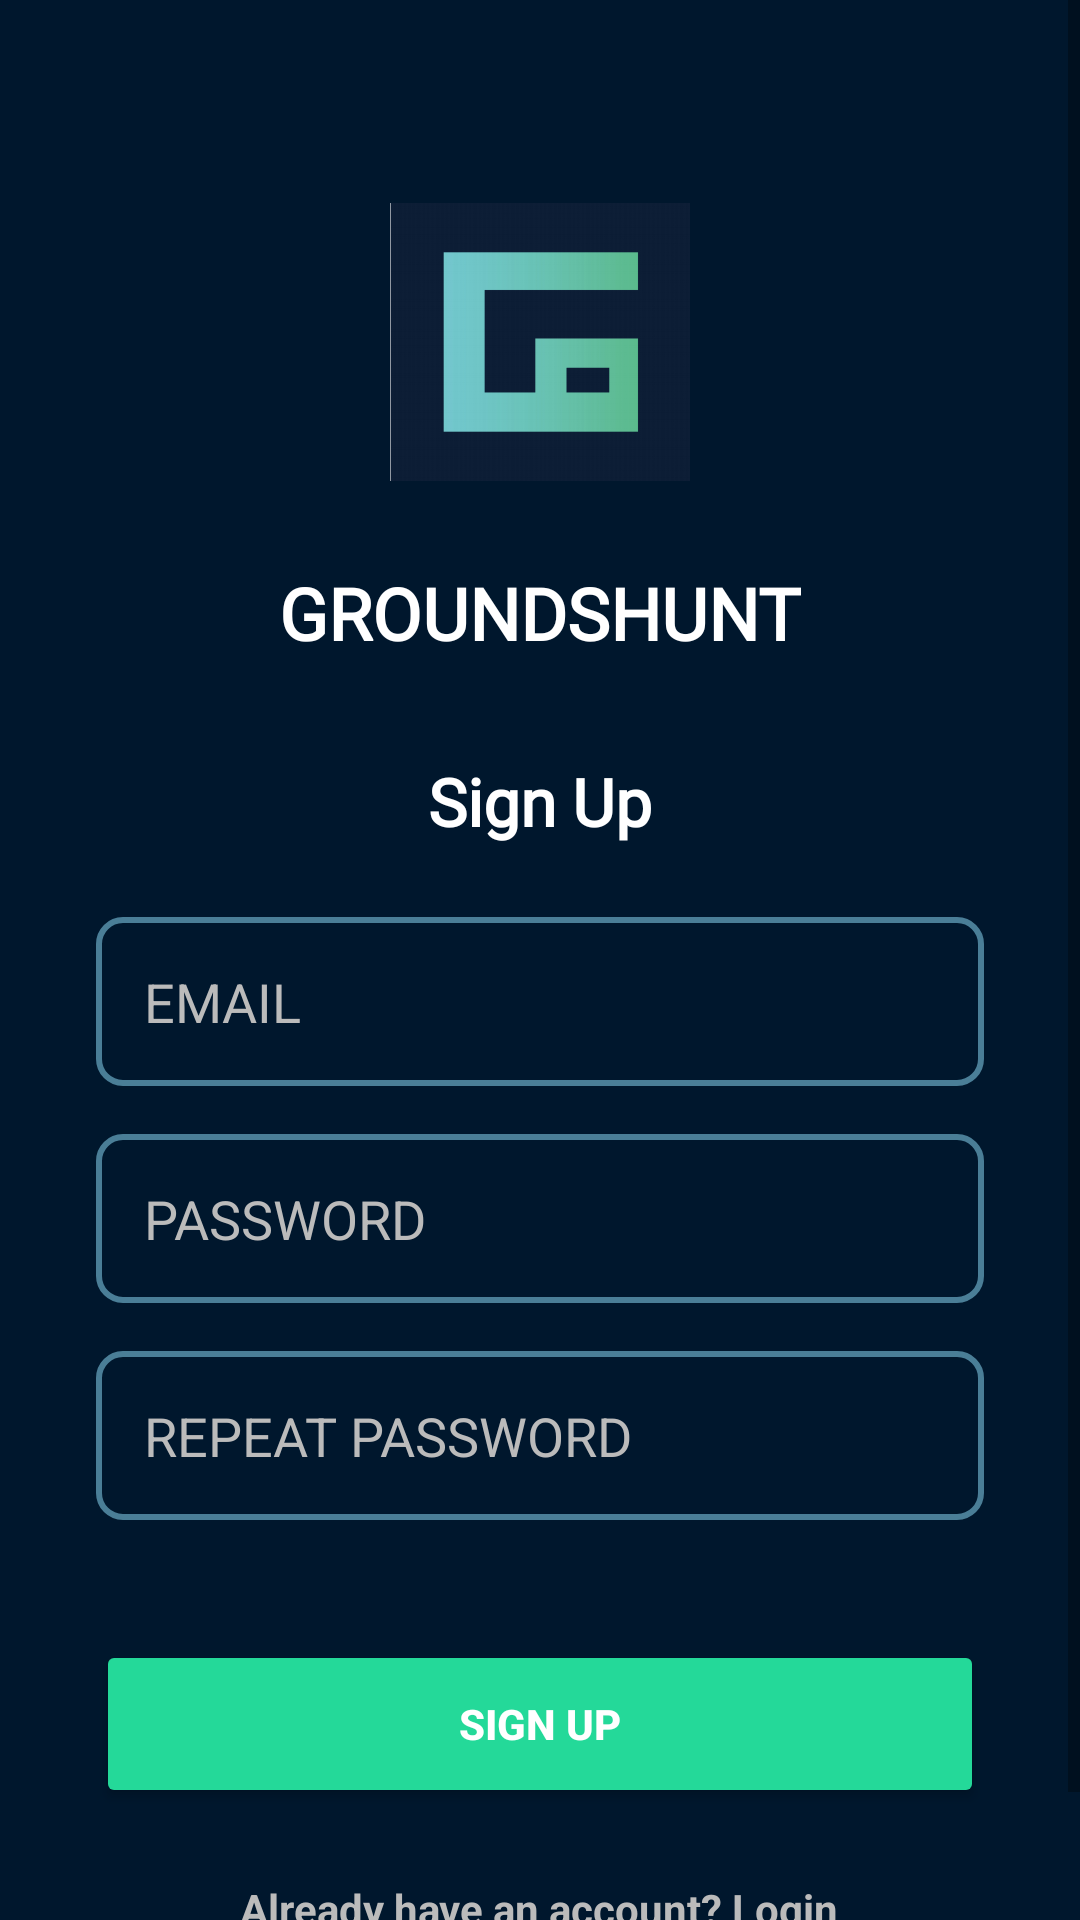

Here is an Android app screen rendered from its layout file. Give the layout XML and the strings, colors and styles it references.
<!-- AndroidManifest.xml: activity theme Theme.GroundsHunt -->
<!-- res/layout/activity_sign_up.xml -->
<?xml version="1.0" encoding="utf-8"?>
<ScrollView xmlns:android="http://schemas.android.com/apk/res/android"
    xmlns:tools="http://schemas.android.com/tools"
    android:layout_width="match_parent"
    android:layout_height="match_parent"
    android:background="@color/bg_dark_navy"
    tools:context="com.yourpackage.groundshunt.SignUpActivity">

    <LinearLayout
        android:layout_width="match_parent"
        android:layout_height="wrap_content"
        android:paddingStart="32dp"
        android:paddingEnd="32dp"
        android:gravity="center_horizontal"
        android:orientation="vertical">

        <ImageView
            android:id="@+id/logo"
            android:layout_width="100dp"
            android:layout_height="100dp"
            android:src="@drawable/img"
            android:contentDescription="GroundHunt Logo"
            android:layout_marginTop="64dp" />

        <TextView
            android:id="@+id/brand_name"
            android:layout_width="wrap_content"
            android:layout_height="wrap_content"
            android:text="GROUNDSHUNT"
            android:textSize="24sp"
            android:textStyle="bold"
            android:fontFamily="@font/slkscr"
            android:textColor="@color/white"
            android:layout_marginTop="24dp"
            android:layout_marginBottom="32dp" />

        <TextView
            android:layout_width="wrap_content"
            android:layout_height="wrap_content"
            android:text="Sign Up"
            android:textSize="22sp"
            android:textStyle="bold"
            android:fontFamily="@font/slkscr"
            android:textColor="@color/white"
            android:layout_marginBottom="24dp" />

        <EditText
            android:id="@+id/email_input"
            android:layout_width="match_parent"
            android:layout_height="wrap_content"
            android:hint="EMAIL"
            android:textColorHint="@color/hint_light_gray"
            android:textColor="@color/white"
            android:inputType="textEmailAddress"

            android:padding="16dp"
            android:background="@drawable/edittext_border_bg"

            android:autofillHints="emailAddress" />

        <EditText
            android:id="@+id/password_input"
            android:layout_width="match_parent"
            android:layout_height="wrap_content"
            android:hint="PASSWORD"
            android:textColorHint="@color/hint_light_gray"
            android:layout_marginTop="16dp"
            android:padding="16dp"

            android:textColor="@color/white"
            android:background="@drawable/edittext_border_bg"
            android:inputType="textPassword"

            android:autofillHints="password" />

        <EditText
            android:id="@+id/repeat_password_input"
            android:layout_width="match_parent"
            android:layout_height="wrap_content"
            android:hint="REPEAT PASSWORD"
            android:textColorHint="@color/hint_light_gray"
            android:layout_marginTop="16dp"

            android:padding="16dp"
            android:textColor="@color/white"
            android:background="@drawable/edittext_border_bg"
            android:inputType="textPassword"
             />

        <Button
            android:id="@+id/signup_button"
            android:layout_width="match_parent"
            android:layout_height="wrap_content"
            android:text="SIGN UP"
            android:textColor="@color/white"
            android:textStyle="bold"

            android:backgroundTint="@color/accent_teal"
            android:layout_marginTop="40dp"
            android:paddingTop="14dp"
            android:paddingBottom="14dp"
            android:minHeight="56dp" />

        <TextView
            android:id="@+id/toggle_login"
            android:layout_width="wrap_content"
            android:layout_height="wrap_content"
            android:text="Already have an account? Login"
            android:textColor="@color/hint_light_gray"
            android:layout_marginTop="24dp"
            android:paddingBottom="40dp"
            android:clickable="true"
            android:focusable="true"
            android:textStyle="bold" />

    </LinearLayout>
</ScrollView>
<!-- resources referenced by this layout -->
<resources>
  <color name="accent_teal">#24D999</color>
  <color name="bg_dark_navy">#00172D</color>
  <color name="hint_light_gray">#BBBBBB</color>
  <color name="white">#FFFFFFFF</color>
  <!-- drawable edittext_border_bg (drawable) -->
  <?xml version="1.0" encoding="utf-8"?>
  <shape xmlns:android="http://schemas.android.com/apk/res/android"
      android:shape="rectangle">
      <solid android:color="@android:color/transparent" />
      <stroke
          android:width="2dp"
          android:color="@color/edittext_border" />
      <corners android:radius="8dp" />
  </shape>
  <!-- drawable img: png bitmap (drawable, 27666 bytes) -->
  <style name="Theme.GroundsHunt" parent="Theme.MaterialComponents.DayNight.NoActionBar" />
  <color name="edittext_border">#4A7E97</color>
</resources>
